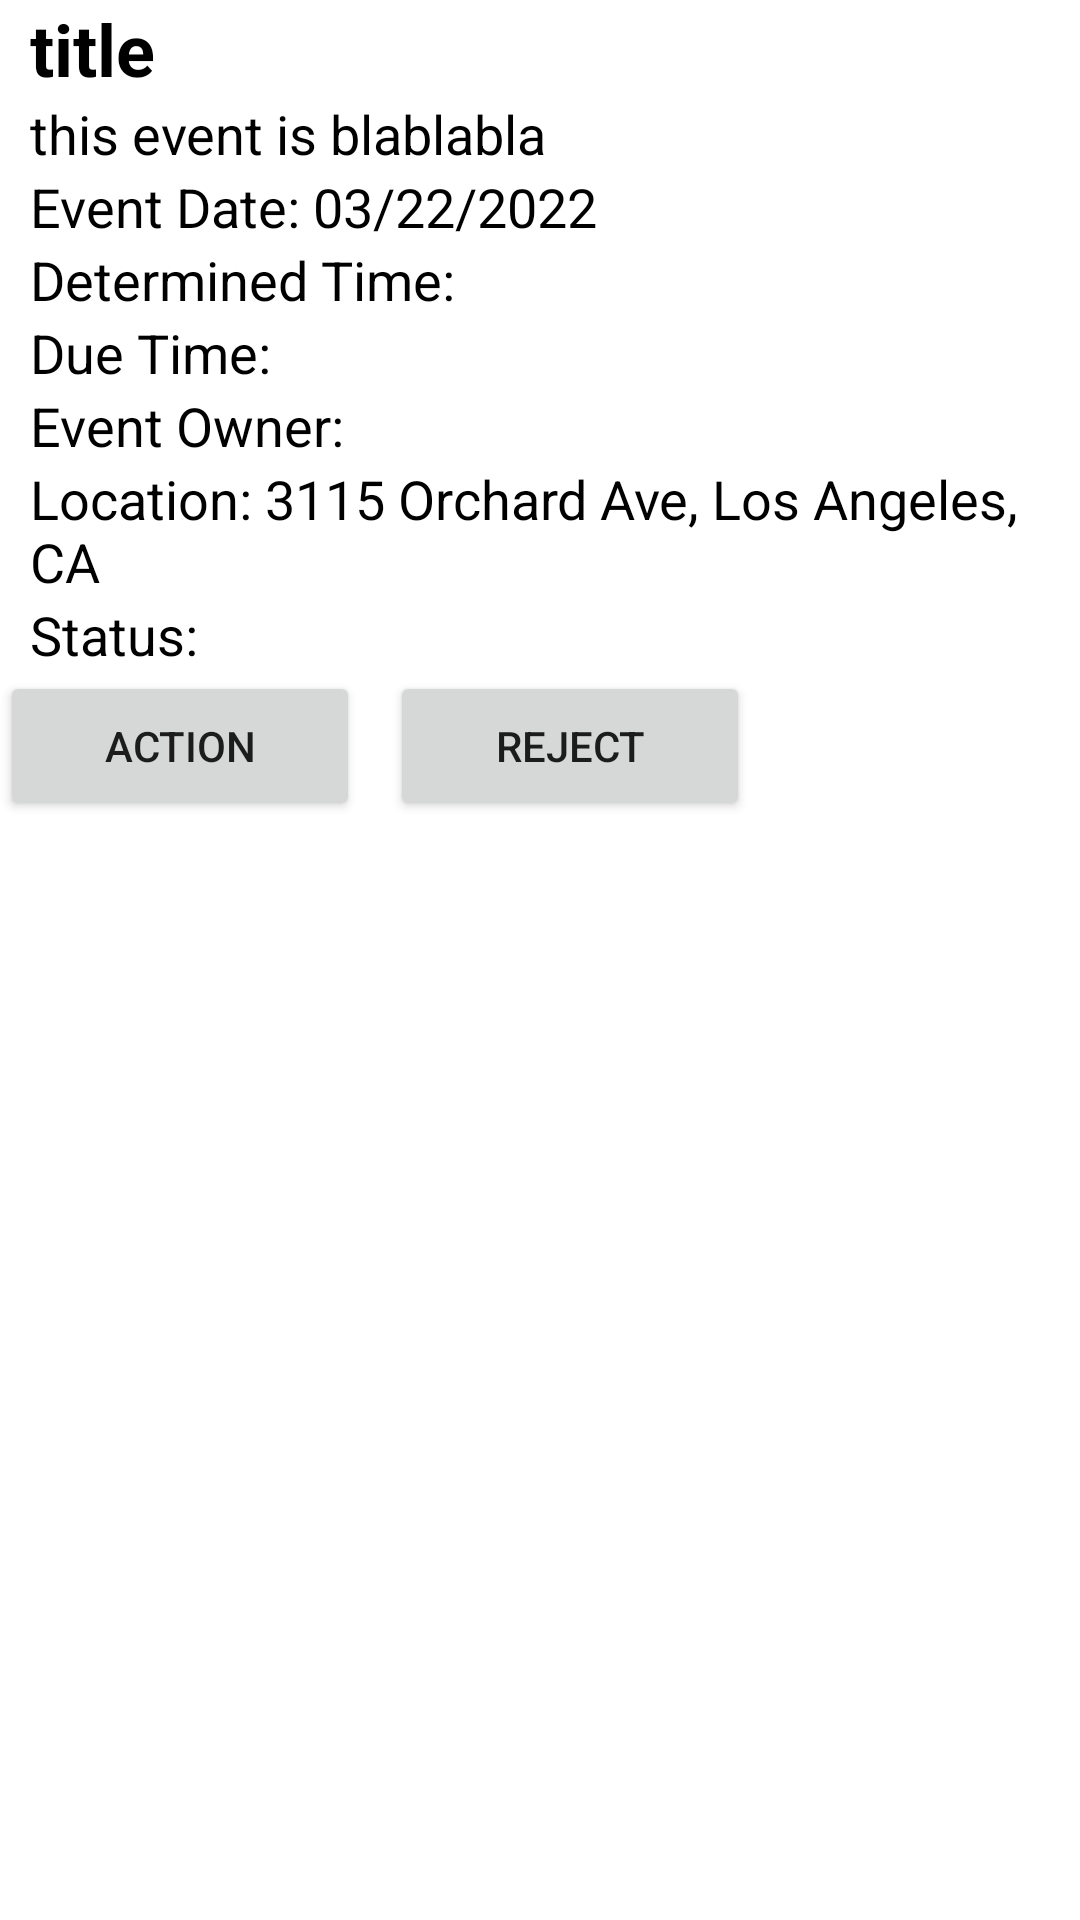

Produce the Android XML layout that renders to this screen, including the resource entries it uses.
<!-- AndroidManifest.xml: application theme Theme.EasyTeamUpFrontEnd -->
<!-- res/layout/history_event_clicked_modal.xml -->
<?xml version="1.0" encoding="utf-8"?>
<LinearLayout xmlns:android="http://schemas.android.com/apk/res/android"
    xmlns:tools="http://schemas.android.com/tools"
    android:layout_width="match_parent"
    android:layout_height="wrap_content"
    xmlns:app="http://schemas.android.com/apk/res-auto"
    android:orientation="vertical"
    android:layout_margin="16dp">
    <TextView
        android:id="@+id/history_event_clicked_item_name"
        android:layout_width="wrap_content"
        android:layout_height="wrap_content"
        android:paddingStart="10dp"
        android:paddingEnd="10dp"
        android:text="title"
        android:textColor="#000"
        android:textSize="24sp"
        android:textStyle="bold"
        android:inputType="textCapWords"
        app:layout_constraintStart_toEndOf="parent" />
    <TextView
        android:id="@+id/history_event_clicked_item_description"
        android:layout_width="wrap_content"
        android:layout_height="wrap_content"
        android:paddingStart="10dp"
        android:paddingEnd="10dp"
        android:text="this event is blablabla"
        android:textColor="#000"
        android:textSize="18sp"
        app:layout_constraintStart_toEndOf="parent" />
    <TextView
        android:id="@+id/history_event_clicked_item_date"
        android:layout_width="wrap_content"
        android:layout_height="wrap_content"
        android:paddingStart="10dp"
        android:paddingEnd="10dp"
        android:text="Event Date: 03/22/2022"
        android:textColor="#000"
        android:textSize="18sp"
        app:layout_constraintStart_toEndOf="parent" />
    <TextView
        android:id="@+id/history_event_clicked_item_determined_time"
        android:layout_width="wrap_content"
        android:layout_height="wrap_content"
        android:paddingStart="10dp"
        android:paddingEnd="10dp"
        android:text="Determined Time:"
        android:textColor="#000"
        android:textSize="18sp"
        app:layout_constraintStart_toEndOf="parent" />
    <TextView
        android:id="@+id/history_event_clicked_item_due_date"
        android:layout_width="wrap_content"
        android:layout_height="wrap_content"
        android:paddingStart="10dp"
        android:paddingEnd="10dp"
        android:text="Due Time:"
        android:textColor="#000"
        android:textSize="18sp"
        app:layout_constraintStart_toEndOf="parent" />
    <TextView
        android:id="@+id/history_event_clicked_item_owner"
        android:layout_width="wrap_content"
        android:layout_height="wrap_content"
        android:paddingStart="10dp"
        android:paddingEnd="10dp"
        android:text="Event Owner:"
        android:textColor="#000"
        android:textSize="18sp"
        app:layout_constraintStart_toEndOf="parent" />

    <TextView
        android:id="@+id/history_event_clicked_item_location"
        android:layout_width="wrap_content"
        android:layout_height="wrap_content"
        android:paddingStart="10dp"
        android:paddingEnd="10dp"
        android:text="Location: 3115 Orchard Ave, Los Angeles, CA"
        android:textColor="#000"
        android:textSize="18sp"
        app:layout_constraintStart_toEndOf="parent" />
    <TextView
        android:id="@+id/history_event_clicked_item_status"
        android:layout_width="wrap_content"
        android:layout_height="wrap_content"
        android:paddingStart="10dp"
        android:paddingEnd="10dp"
        android:text="Status:"
        android:textColor="#000"
        android:textSize="18sp"
        app:layout_constraintStart_toEndOf="parent" />
    <LinearLayout
        android:layout_width="wrap_content"
        android:layout_height="wrap_content"
        android:orientation="horizontal"
        android:layout_gravity="left">
    <Button
        android:id="@+id/action_button"
        android:layout_width="120dp"
        android:layout_height="50dp"
        android:text="Action"
        android:layout_gravity="end"
        android:layout_marginRight="10dp"/>
    <Button
        android:id="@+id/reject_button"
        android:layout_width="120dp"
        android:layout_height="50dp"
        android:text="Reject"
        android:layout_gravity="end"/>
    </LinearLayout>

</LinearLayout>
<!-- resources referenced by this layout -->
<resources>
  <style name="Theme.EasyTeamUpFrontEnd" parent="Theme.MaterialComponents.DayNight.DarkActionBar">
          
          <item name="colorPrimary">@color/purple_500</item>
          <item name="colorPrimaryVariant">@color/purple_700</item>
          <item name="colorOnPrimary">@color/white</item>
          
          <item name="colorSecondary">@color/teal_200</item>
          <item name="colorSecondaryVariant">@color/teal_700</item>
          <item name="colorOnSecondary">@color/black</item>
          
          <item name="android:statusBarColor" tools:targetApi="l">?attr/colorPrimaryVariant</item>
          
      </style>
  <!-- not gathered from this repository: default colours our renderer supplied (Android Studio template values) -->
  <color name="purple_500">#FF6200EE</color>
  <color name="purple_700">#FF3700B3</color>
  <color name="teal_200">#FF03DAC5</color>
  <color name="teal_700">#FF018786</color>
  <color name="black">#FF000000</color>
  <color name="white">#FFFFFFFF</color>
</resources>
